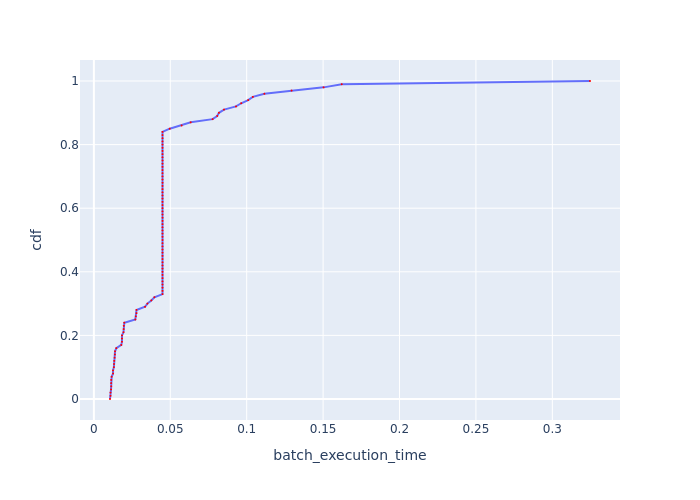

Source data for this figure (header and first rows):
, cdf, batch_execution_time
0, 0.0, 0.01056
1, 0.01, 0.01088
2, 0.02, 0.01088
3, 0.03, 0.01123
4, 0.04, 0.01134
5, 0.05, 0.01134
6, 0.06, 0.01134
7, 0.07, 0.01164
8, 0.08, 0.01254
9, 0.09, 0.01254
10, 0.1, 0.0131
11, 0.11, 0.01321
12, 0.12, 0.01334
13, 0.13, 0.01358
14, 0.14, 0.01377
15, 0.15, 0.01386
16, 0.16, 0.01471
17, 0.17, 0.01793
18, 0.18, 0.01837
19, 0.19, 0.01841
20, 0.2, 0.01841
21, 0.21, 0.01939
22, 0.22, 0.01951
23, 0.23, 0.01958
24, 0.24, 0.0199
25, 0.25, 0.02713
26, 0.26, 0.02746
27, 0.27, 0.0279
28, 0.28, 0.0279
29, 0.29, 0.03347
30, 0.3, 0.03505
31, 0.31, 0.03759
32, 0.32, 0.0396
33, 0.33, 0.04491
34, 0.34, 0.04491
35, 0.35, 0.04491
36, 0.36, 0.04491
37, 0.37, 0.04491
38, 0.38, 0.04491
39, 0.39, 0.04491
40, 0.4, 0.04491
41, 0.41, 0.04491
42, 0.42, 0.04491
43, 0.43, 0.04491
44, 0.44, 0.04491
45, 0.45, 0.04491
46, 0.46, 0.04491
47, 0.47, 0.04491
48, 0.48, 0.04491
49, 0.49, 0.04491
50, 0.5, 0.04491
51, 0.51, 0.04491
52, 0.52, 0.04491
53, 0.53, 0.04491
54, 0.54, 0.04491
55, 0.55, 0.04491
56, 0.56, 0.04491
57, 0.57, 0.04491
58, 0.58, 0.04491
59, 0.59, 0.04491
... 41 more rows
